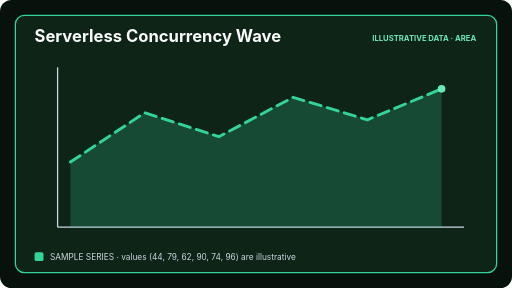
t = 0.00 s
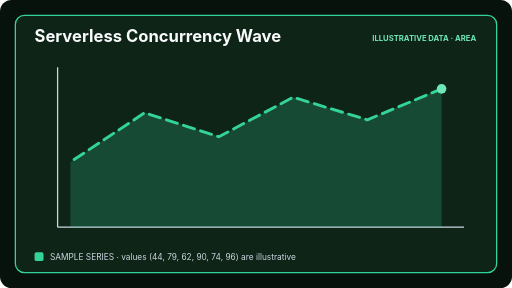
t = 0.50 s
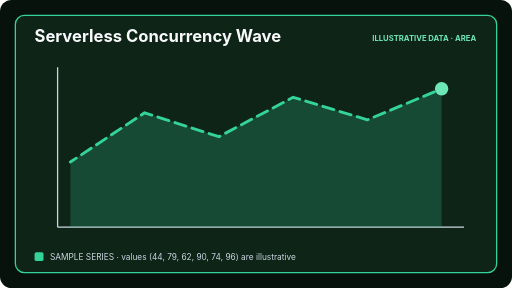
t = 1.50 s
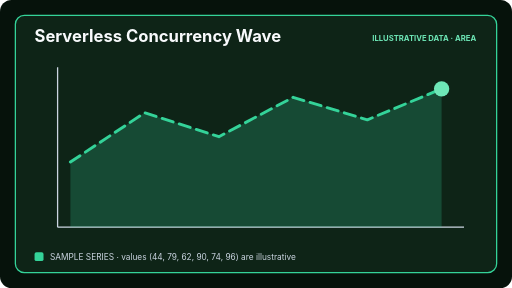
t = 2.00 s
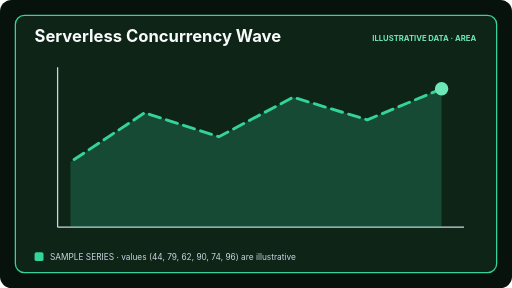
t = 2.50 s
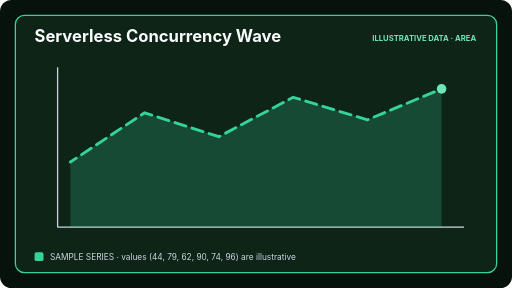
t = 3.50 s

The animated SVG that drew these frames (rendered in a browser with its animation timeline set to each time). Animation: 2 SMIL elements (animate=2); one cycle of 4.00 s, repeats indefinitely.

<svg xmlns="http://www.w3.org/2000/svg" viewBox="0 0 800 450" width="800" height="450" role="img" aria-labelledby="chart_serverless_concurrency_waveTitle chart_serverless_concurrency_waveDesc">
  <title id="chart_serverless_concurrency_waveTitle">Serverless Concurrency Wave</title>
  <desc id="chart_serverless_concurrency_waveDesc">Animated README area chart for Serverless Concurrency Wave. Illustrative sample values (44, 79, 62, 90, 74, 96) with a four-second focus loop.</desc>
  <g id="chart_serverless_concurrency_waveBase" data-edit-id="base" data-edit-label="Chart background" data-edit-lock="true"><rect x="0" y="0" width="800" height="450" rx="18" fill="#06120b"/><rect x="24" y="24" width="752" height="402" rx="14" fill="#0e2417" stroke="#34d399" stroke-width="2"/></g>
  <g id="chart_serverless_concurrency_waveHeader" data-edit-id="header" data-edit-label="Chart title and badge"><text id="chart_serverless_concurrency_waveLabel" data-edit-id="label" data-edit-label="Chart title" x="54" y="66" font-family="Inter,ui-sans-serif,system-ui,sans-serif" font-size="26" font-weight="750" fill="#f8fafc">Serverless Concurrency Wave</text><text id="chart_serverless_concurrency_waveTag" data-edit-id="tag" data-edit-label="Illustrative data tag" x="744" y="64" text-anchor="end" font-family="Inter,ui-sans-serif,system-ui,sans-serif" font-size="12" font-weight="700" fill="#6ee7b7">ILLUSTRATIVE DATA · AREA</text></g>
  <g id="chart_serverless_concurrency_wavePlot" data-edit-id="plot" data-edit-label="Animated chart plot"><path d="M90 355H725M90 105V355" stroke="#cbd5e1" stroke-width="2"/><polygon points="110,355 110,253.2 226,176.2 342,213.6 458,152.0 574,187.2 690,138.8 690,355" fill="#34d399" opacity="0.22"/><polyline points="110,253.2 226,176.2 342,213.6 458,152.0 574,187.2 690,138.8" fill="none" stroke="#34d399" stroke-width="4.5" stroke-linecap="round" stroke-linejoin="round" stroke-dasharray="18 10"><animate id="chart_serverless_concurrency_waveLineAnim" attributeName="stroke-dashoffset" values="56;0" dur="4s" repeatCount="indefinite"/></polyline><circle cx="690" cy="138.8" r="9" fill="#6ee7b7"><animate id="chart_serverless_concurrency_wavePeakAnim" attributeName="r" values="6;12;6" dur="4s" repeatCount="indefinite"/></circle></g>
  <g id="chart_serverless_concurrency_waveLegend" data-edit-id="legend" data-edit-label="Chart legend"><rect x="54" y="394" width="14" height="14" rx="3" fill="#34d399"/><text id="chart_serverless_concurrency_waveLegendText" data-edit-id="legend-text" data-edit-label="Legend caption" x="78" y="406" font-family="Inter,ui-sans-serif,system-ui,sans-serif" font-size="13" fill="#cbd5e1">SAMPLE SERIES · values (44, 79, 62, 90, 74, 96) are illustrative</text></g>
</svg>
